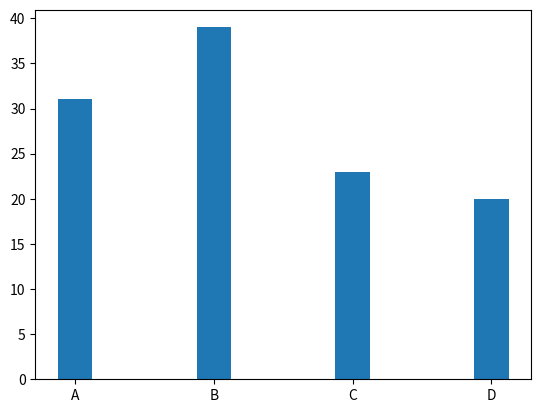

Write the Python code that produced this figure.
# Bar Width
# The bar() takes the keyword argument width to set the width of the bars

import matplotlib.pyplot as plt
import numpy as np

x = np.array(['A','B','C','D'])
y = np.random.randint(100, size=(4))

plt.bar(x,y,width = 0.25)
plt.show()

# NOTE : For horizontal bars, use height instead of width.